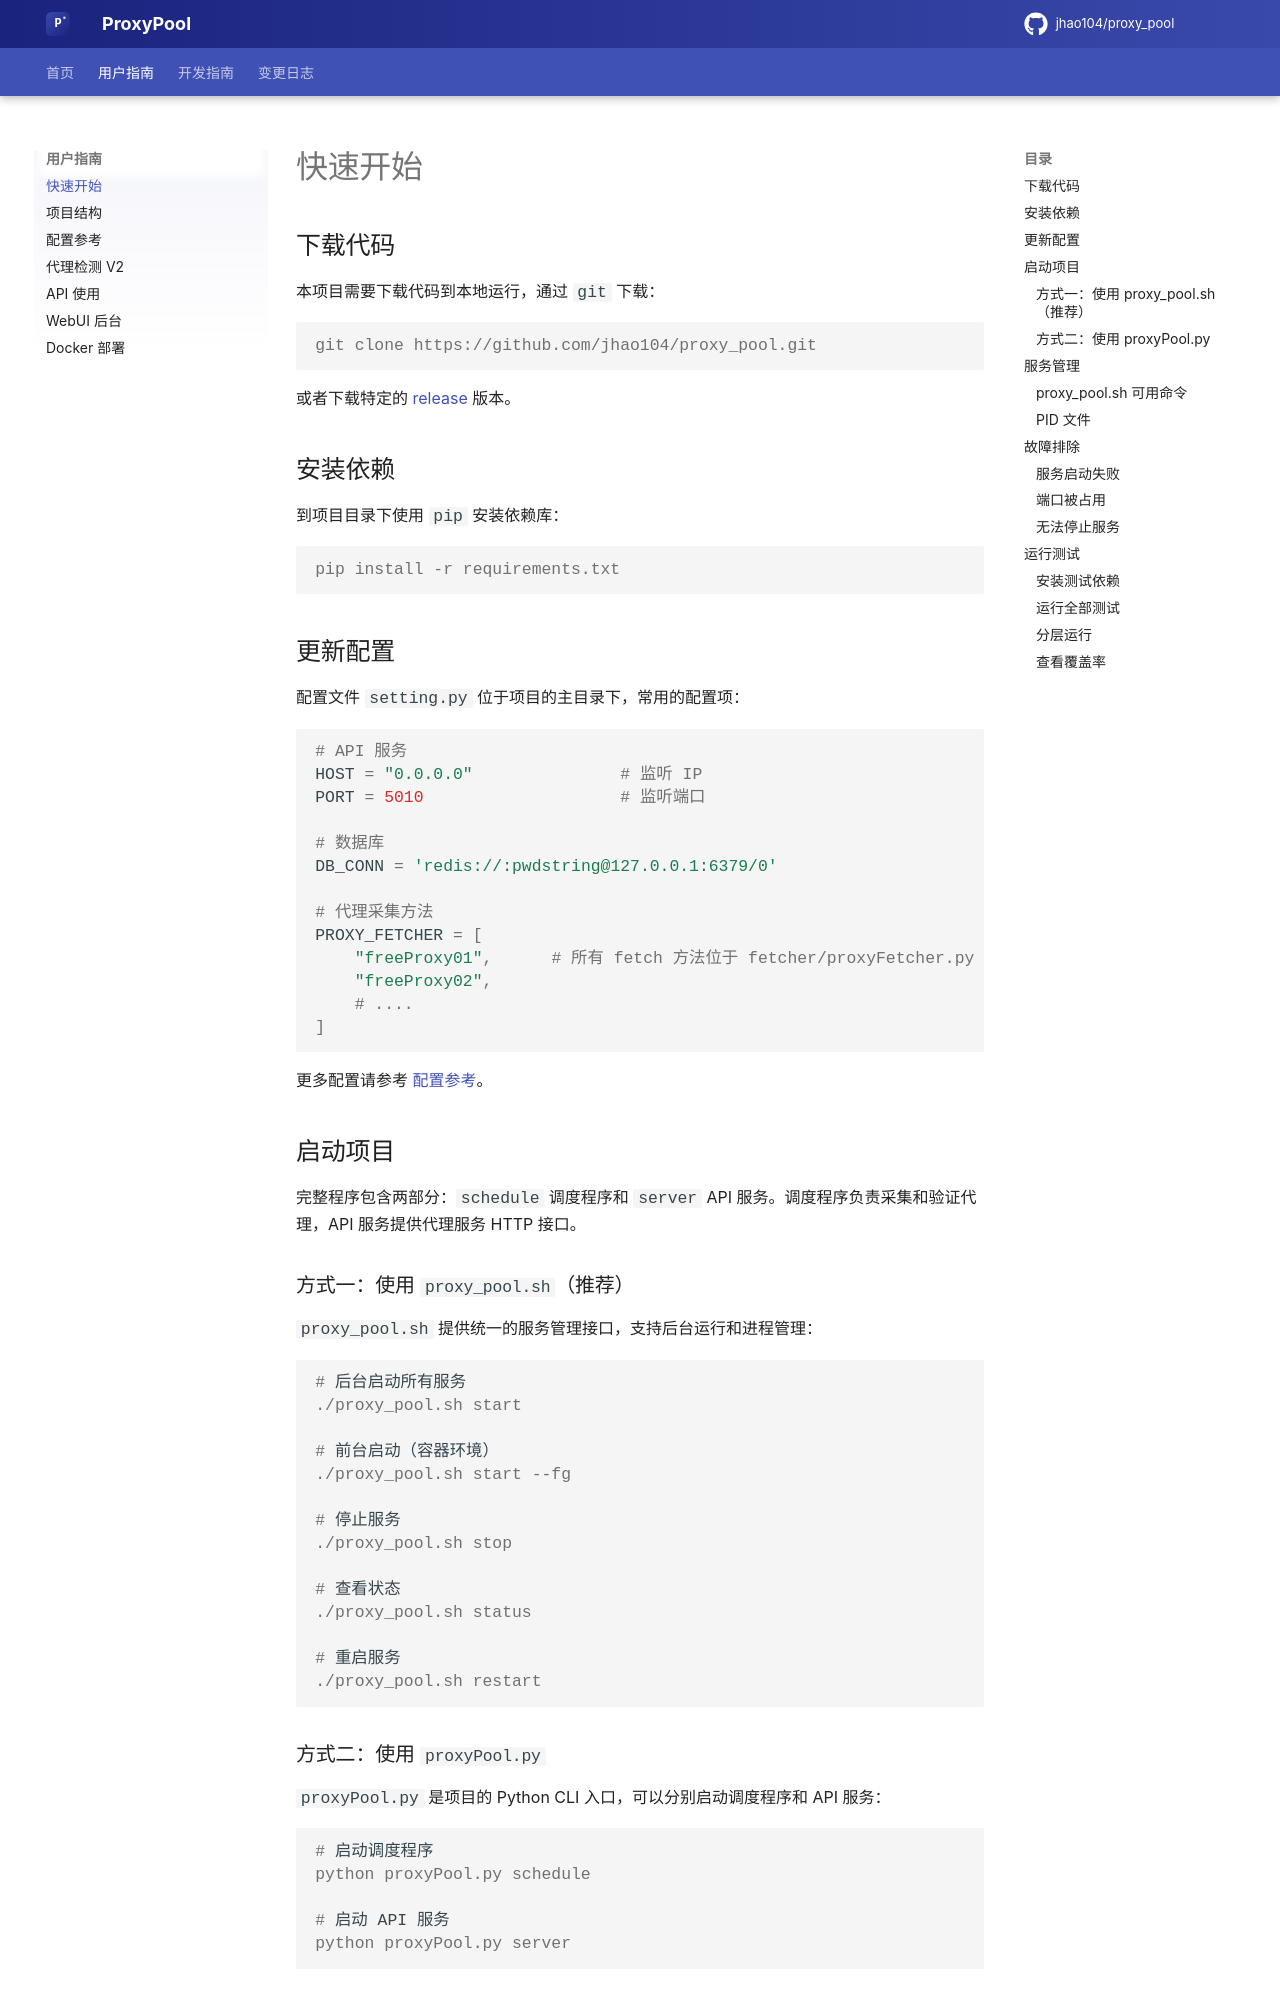

repository: flyeyas/proxy-pool · page: getting-started/index.html · generator: mkdocs

# 快速开始

## 下载代码

本项目需要下载代码到本地运行，通过 `git` 下载：

```console
git clone https://github.com/jhao104/proxy_pool.git
```

或者下载特定的 [release](https://github.com/jhao104/proxy_pool/releases) 版本。

## 安装依赖

到项目目录下使用 `pip` 安装依赖库：

```console
pip install -r requirements.txt
```

## 更新配置

配置文件 `setting.py` 位于项目的主目录下，常用的配置项：

```python
# API 服务
HOST = "0.0.0.0"               # 监听 IP
PORT = 5010                    # 监听端口

# 数据库
DB_CONN = 'redis://:pwdstring@127.0.0.1:6379/0'

# 代理采集方法
PROXY_FETCHER = [
    "freeProxy01",      # 所有 fetch 方法位于 fetcher/proxyFetcher.py
    "freeProxy02",
    # ....
]
```

更多配置请参考 [配置参考](configuration.md)。

## 启动项目

完整程序包含两部分：`schedule` 调度程序和 `server` API 服务。调度程序负责采集和验证代理，API 服务提供代理服务 HTTP 接口。

### 方式一：使用 `proxy_pool.sh`（推荐）

`proxy_pool.sh` 提供统一的服务管理接口，支持后台运行和进程管理：

```console
# 后台启动所有服务
./proxy_pool.sh start

# 前台启动（容器环境）
./proxy_pool.sh start --fg

# 停止服务
./proxy_pool.sh stop

# 查看状态
./proxy_pool.sh status

# 重启服务
./proxy_pool.sh restart
```
